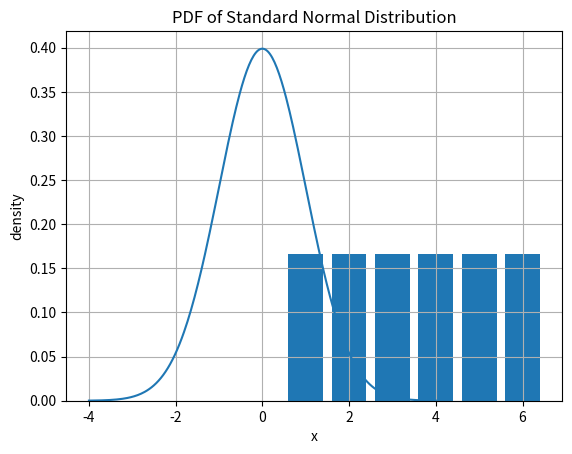
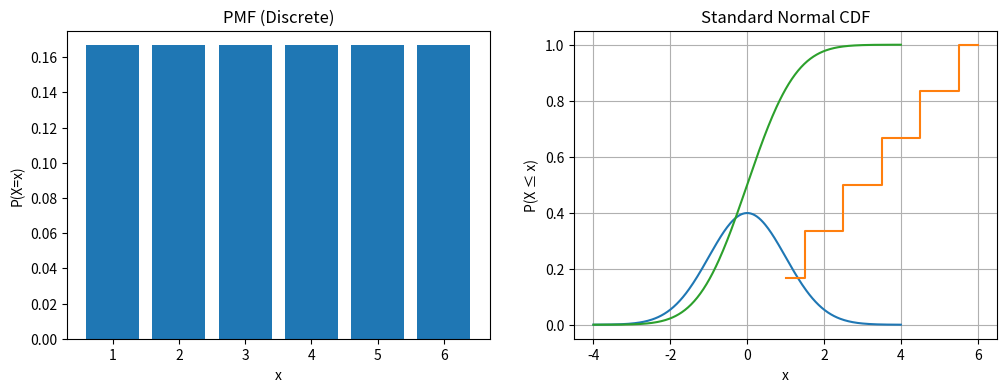

The matplotlib source for these figures, in order:
## 모듈 로딩
import numpy as np
import matplotlib.pyplot as plt

# 데이터 및 확률질량계산
x   = np.arange(1, 7)
pmf = [1/6] * 6

# 시각화
plt.bar(x, pmf)
plt.title("PMF of Fair Dice")
plt.xlabel("x")
plt.ylabel("P(X=x)")
plt.show()

## 모듈 로딩
import numpy as np
import matplotlib.pyplot as plt
from scipy.stats import norm

x = np.linspace(-4, 4, 300)
pdf = norm.pdf(x, 0, 1)

plt.plot(x, pdf)
plt.title("PDF of Standard Normal Distribution")
plt.xlabel("x")
plt.ylabel("density")
plt.grid(True)
plt.show()

## 모듈 로딩
import numpy as np
import matplotlib.pyplot as plt
from scipy.stats import norm

## 시각화
fig, axes = plt.subplots(1, 2, figsize=(12, 4))

##-> PMF (이산)
x = np.arange(1, 7)
pmf = [1/6] * 6
axes[0].bar(x, pmf)
axes[0].set_title("PMF (Discrete)")
axes[0].set_xlabel("x")
axes[0].set_ylabel("P(X=x)")

##-> PDF (연속)
x2 = np.linspace(-4, 4, 300)
pdf = norm.pdf(x2, 0, 1)
axes[1].plot(x2, pdf)
axes[1].set_title("PDF (Continuous)")
axes[1].set_xlabel("x")
axes[1].set_ylabel("density")
axes[1].grid(True)

plt.show()


import numpy as np
import matplotlib.pyplot as plt

x = np.arange(1, 7)
pmf = np.ones(6) / 6
cdf = np.cumsum(pmf)

plt.step(x, cdf, where='mid')
plt.title("CDF of Fair Dice")
plt.xlabel("x")
plt.ylabel("P(X ≤ x)")
plt.grid(True)
plt.show()


from scipy.stats import norm
import numpy as np
import matplotlib.pyplot as plt

x = np.linspace(-4, 4, 300)
cdf = norm.cdf(x, 0, 1)

plt.plot(x, cdf)
plt.title("Standard Normal CDF")
plt.xlabel("x")
plt.ylabel("P(X ≤ x)")
plt.grid(True)
plt.show()

from scipy.stats import norm

# P(0<X<1.96)=F(1.96)−F(0)
result = norm.cdf(1.96) - norm.cdf(0)
print(result)   # 약 0.475